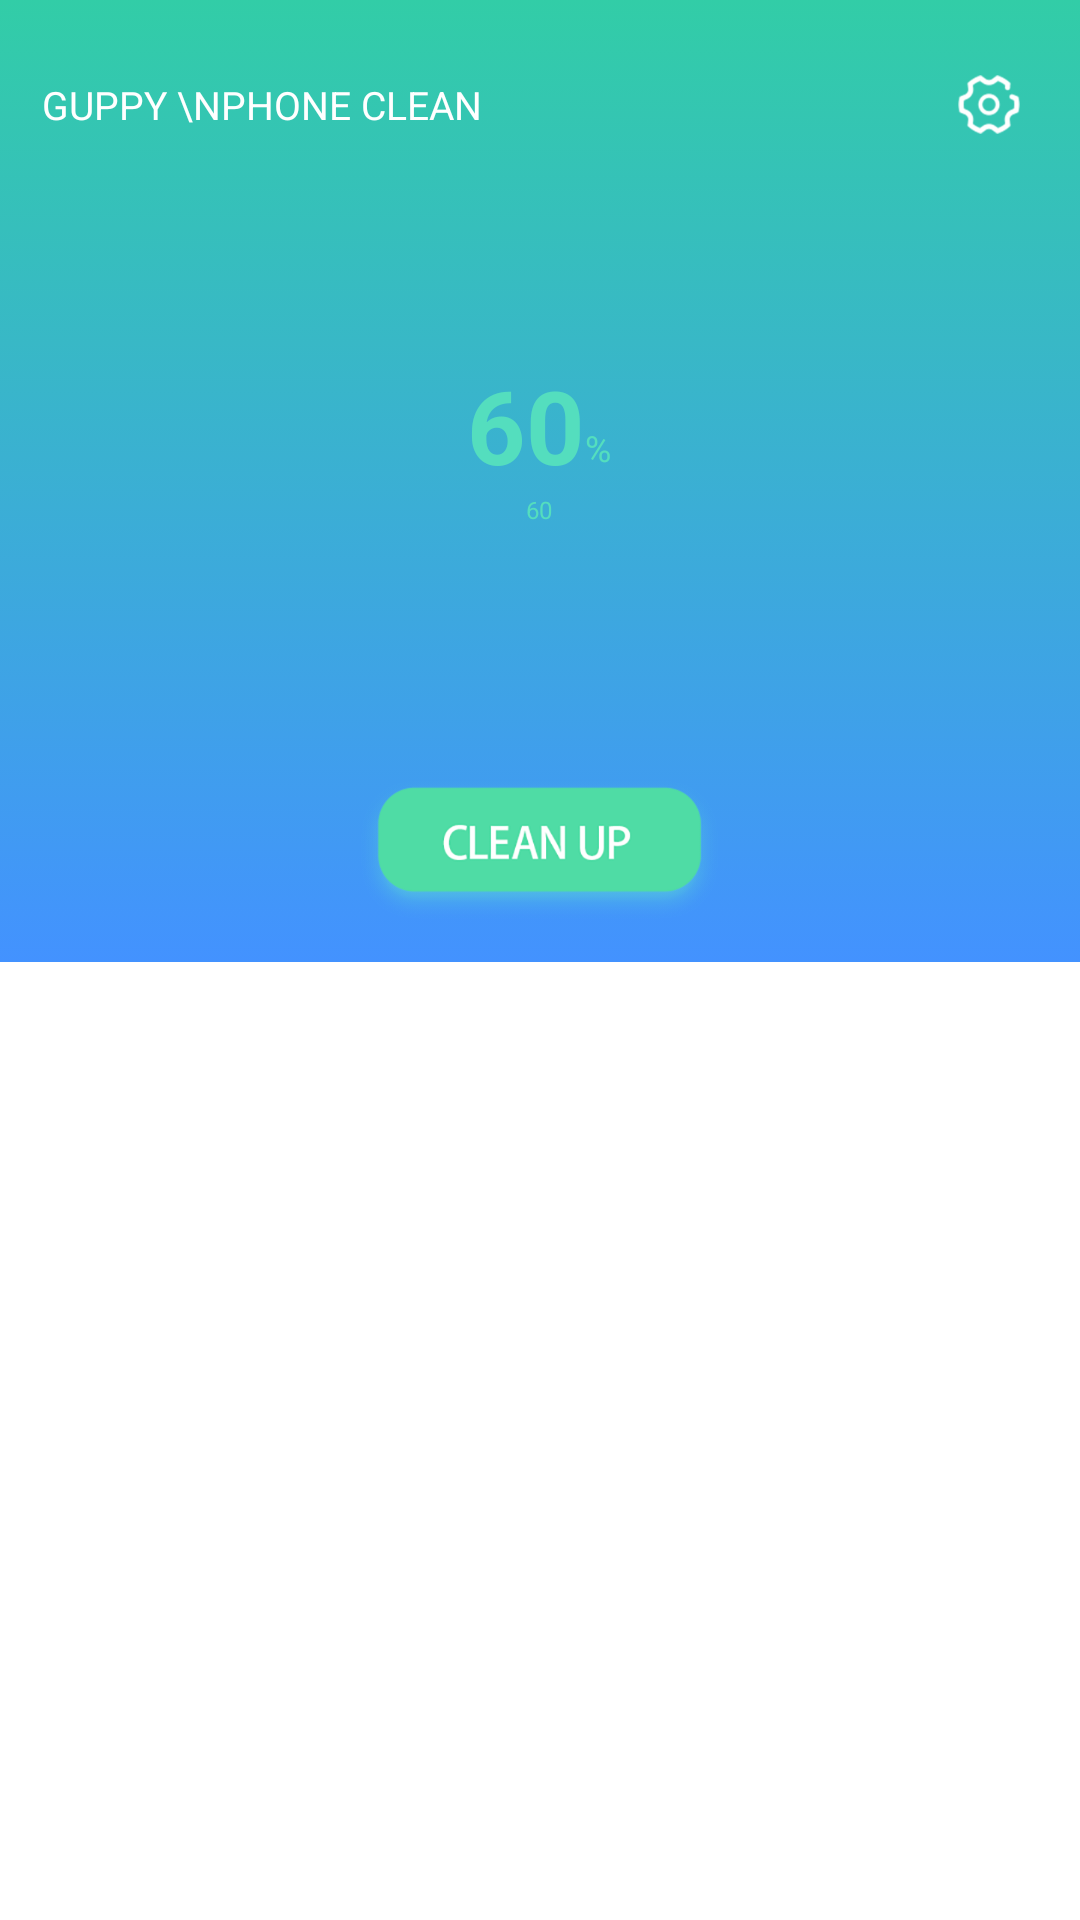

Write the Android layout XML for this screen, with the resource values it uses.
<!-- AndroidManifest.xml: application theme Theme.GuppyPhoneClean -->
<!-- res/layout/fragment_clear.xml -->
<?xml version="1.0" encoding="utf-8"?>
<RelativeLayout xmlns:android="http://schemas.android.com/apk/res/android"
    android:layout_width="match_parent"
    android:layout_height="match_parent"
    xmlns:app="http://schemas.android.com/apk/res-auto"
    xmlns:tools="http://schemas.android.com/tools"
    android:background="@color/white">

    <ScrollView
        android:layout_width="match_parent"
        android:layout_height="match_parent"
        android:fillViewport="true"
        android:layout_above="@+id/ad">
        <LinearLayout
            android:layout_width="match_parent"
            android:layout_height="match_parent"

            android:orientation="vertical">
            <LinearLayout
                android:layout_width="match_parent"
                android:layout_height="wrap_content"
                android:background="@drawable/main_top_bg"
                android:orientation="vertical">

                <LinearLayout
                    android:layout_width="match_parent"
                    android:layout_height="wrap_content"
                    android:layout_marginStart="14dp"
                    android:layout_marginEnd="5dp"
                    android:layout_marginTop="10dp"
                    android:gravity="center"
                    android:orientation="horizontal">


                    <TextView
                        android:layout_width="wrap_content"
                        android:layout_height="wrap_content"
                        android:layout_weight="1"
                        android:text="Guppy \nPhone Clean"
                        android:textColor="@color/white"
                        android:textAllCaps="true"
                        android:textSize="13sp" />
                    <ImageView
                        android:id="@+id/more"
                        android:layout_width="wrap_content"
                        android:layout_height="wrap_content"
                        android:src="@mipmap/ic_clear_setting"
                        android:padding="15dp"
                        android:layout_gravity="end|bottom"/>
                </LinearLayout>

                <FrameLayout
                    android:id="@+id/imgStatus"
                    android:layout_width="wrap_content"
                    android:layout_height="wrap_content"
                    android:layout_marginTop="5dp"
                    android:layout_gravity="center_horizontal">
                    <ImageView
                        android:id="@+id/imgStatus1"
                        android:layout_width="165dp"
                        android:layout_height="165dp"
                        android:layout_gravity="center"
                        android:src="@mipmap/ic_main_gif"/>

                    <LinearLayout
                        android:layout_gravity="center"
                        android:layout_width="wrap_content"
                        android:orientation="vertical"
                        android:layout_height="wrap_content">

                        <LinearLayout
                            android:id="@+id/line_number"
                            android:layout_width="wrap_content"
                            android:layout_height="wrap_content"
                            android:layout_gravity="center"
                            android:orientation="horizontal">

                            <TextView
                                android:id="@+id/text_progress"
                                android:layout_width="wrap_content"
                                android:layout_height="wrap_content"
                                android:gravity="center"
                                android:text="60"
                                android:textStyle="bold"
                                android:textColor="@color/col_54DEBE"
                                android:textSize="34sp" />

                            <TextView
                                android:layout_width="wrap_content"
                                android:layout_height="match_parent"
                                android:gravity="center|bottom"
                                android:layout_marginBottom="7dp"
                                android:text="%"
                                android:textColor="@color/col_54DEBE"
                                android:textSize="12sp" />
                        </LinearLayout>

                        <LinearLayout
                            android:id="@+id/line_number1"
                            android:layout_width="wrap_content"
                            android:layout_height="wrap_content"
                            android:layout_gravity="center"
                            android:orientation="horizontal">

                            <TextView
                                android:id="@+id/text_progress_remaining"
                                android:layout_width="wrap_content"
                                android:layout_height="wrap_content"
                                android:gravity="center"
                                android:text="60"
                                android:textColor="@color/col_54DEBE"
                                android:textSize="8sp" />


                        </LinearLayout>
                    </LinearLayout>
                </FrameLayout>

                <ImageView
                    android:id="@+id/clearUp"
                    android:layout_width="wrap_content"
                    android:layout_height="wrap_content"
                    android:src="@mipmap/ic_clean_up"
                    android:layout_gravity="center"
                    android:layout_marginTop="30dp"
                    android:layout_marginBottom="14dp"/>

            </LinearLayout>

            <androidx.recyclerview.widget.RecyclerView
                android:id="@+id/recyclerview"
                tools:itemCount="4"
                tools:listitem="@layout/item_main_function"
                android:layout_width="match_parent"
                android:layout_height="240dp" />
        </LinearLayout>
    </ScrollView>


    <FrameLayout
        android:id="@+id/ad"
        android:layout_width="match_parent"
        android:layout_height="wrap_content"
        android:layout_alignParentBottom="true">

        <com.guppy.phoneclean.ad.Banner
            android:visibility="gone"
            android:id="@+id/ad_x"
            android:layout_width="match_parent"
            android:layout_height="wrap_content"
            android:layout_gravity="center"/>

        <com.guppy.phoneclean.ad.PangleBanner
            android:id="@+id/pangle_ad"
            android:visibility="gone"
            android:layout_width="match_parent"
            android:layout_height="wrap_content"
            android:layout_gravity="center" />
    </FrameLayout>



</RelativeLayout>
<!-- res/layout/item_main_function.xml (included above) -->
<?xml version="1.0" encoding="utf-8"?>
<FrameLayout xmlns:android="http://schemas.android.com/apk/res/android"
    android:layout_width="match_parent"
    android:layout_height="wrap_content"
    android:orientation="horizontal">
    <LinearLayout
        android:layout_width="wrap_content"
        android:layout_height="wrap_content"
        android:orientation="horizontal"
        android:layout_marginStart="15.67dp"
        android:layout_marginTop="11dp"
        android:layout_marginBottom="9.67dp">
        <ImageView
            android:id="@+id/iv_icon"
            android:layout_width="wrap_content"
            android:layout_height="wrap_content"
            android:src="@mipmap/ic_speed"/>
        <LinearLayout
            android:layout_width="wrap_content"
            android:layout_height="wrap_content"
            android:orientation="vertical"
            android:layout_marginStart="15.33dp">
            <TextView
                android:id="@+id/tv_name"
                android:layout_width="wrap_content"
                android:layout_height="wrap_content"
                android:text="@string/mobile_booster"
                android:textColor="@color/col_191A35"
                android:textSize="14sp"/>
            <TextView
                android:id="@+id/tv_describe"
                android:layout_width="wrap_content"
                android:layout_height="wrap_content"
                android:text="@string/clearing_background_software"
                android:textSize="12sp"
                android:textColor="@color/col_7F7F7F"/>

        </LinearLayout>
    </LinearLayout>

    <ImageView
        android:layout_width="match_parent"
        android:layout_height="wrap_content"
        android:layout_gravity="bottom"
        android:src="@mipmap/ic_rv_line"/>

</FrameLayout>
<!-- resources referenced by this layout -->
<resources>
  <color name="col_191A35">#191A35</color>
  <color name="col_54DEBE">#54DEBE</color>
  <color name="col_7F7F7F">#7F7F7F</color>
  <color name="white">#FFFFFFFF</color>
  <!-- drawable main_top_bg (drawable) -->
  <?xml version="1.0" encoding="utf-8"?>
  <selector xmlns:android="http://schemas.android.com/apk/res/android">
      <item android:width="360dp" android:height="328dp">
          <shape android:shape="rectangle">
              <gradient android:type="linear" android:useLevel="true" android:startColor="#ff4392ff" android:endColor="#ff32cda7" android:angle="90" />
              <item android:name="android:shadowDx">0</item>
              <item android:name="android:shadowDy">1</item>
              <item android:name="android:shadowColor">#42d0d0d0</item>
          </shape>
      </item>
  </selector>
  <!-- mipmap ic_clean_up: png bitmap (mipmap-xxxhdpi, 30138 bytes) -->
  <!-- mipmap ic_clear_setting: png bitmap (mipmap-xxxhdpi, 4317 bytes) -->
  <!-- mipmap ic_rv_line: png bitmap (mipmap-xxxhdpi, 175 bytes) -->
  <!-- mipmap ic_speed: png bitmap (mipmap-xxxhdpi, 14597 bytes) -->
  <string name="clearing_background_software">Clearing background software.</string>
  <string name="mobile_booster">Mobile Booster</string>
  <style name="Theme.GuppyPhoneClean" parent="Theme.AppCompat.Light.NoActionBar">
          
          <item name="colorPrimary">@color/purple_500</item>
          <item name="colorPrimaryVariant">@color/purple_700</item>
          <item name="colorOnPrimary">@color/white</item>
          
          <item name="colorSecondary">@color/teal_200</item>
          <item name="colorSecondaryVariant">@color/teal_700</item>
          <item name="colorOnSecondary">@color/black</item>
          
          <item name="android:statusBarColor" tools:targetApi="l">?attr/colorPrimaryVariant</item>
          
      </style>
  <color name="purple_500">#FF6200EE</color>
  <color name="purple_700">#32CDA7</color>
  <color name="teal_200">#FF03DAC5</color>
  <color name="teal_700">#FF018786</color>
  <color name="black">#FF000000</color>
</resources>
